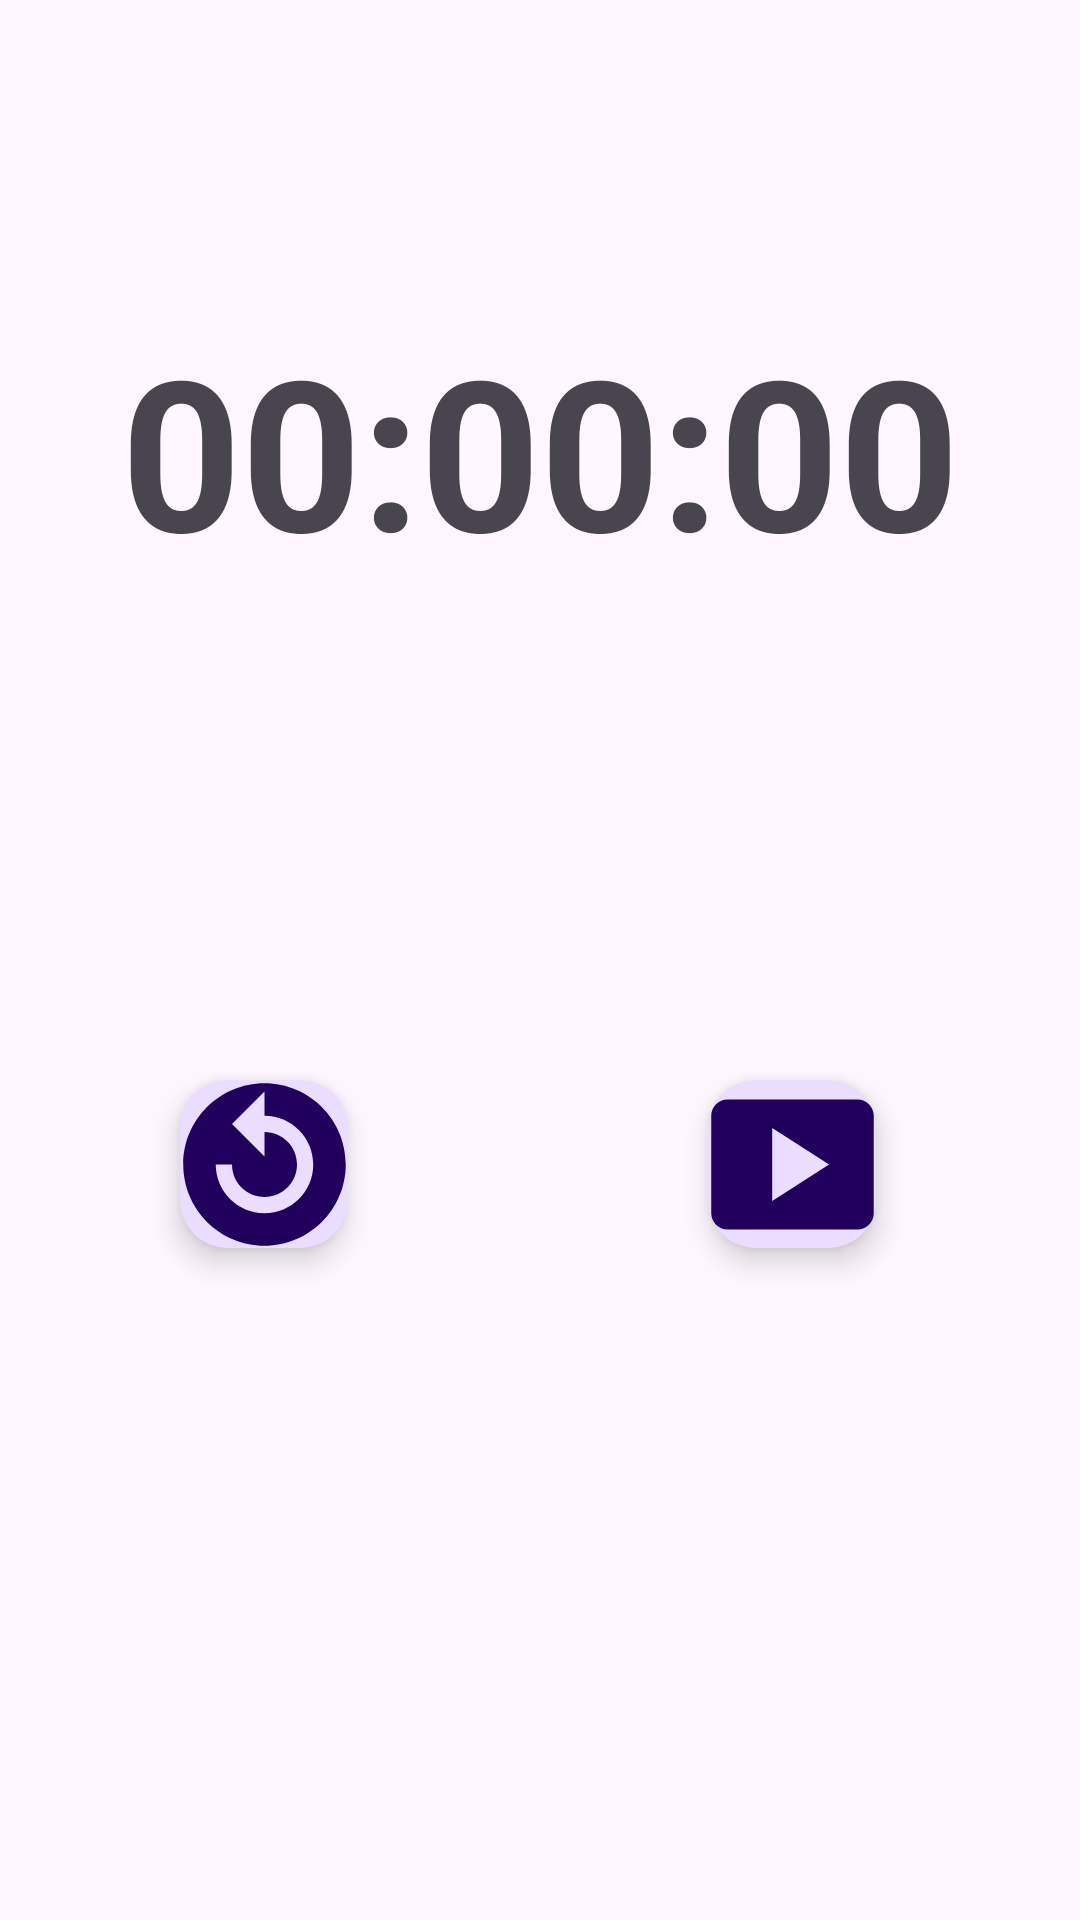

Android layout source for this screen:
<!-- AndroidManifest.xml: application theme Base.Theme.Alarm -->
<!-- res/layout/fragment_stopwatch.xml -->
<?xml version="1.0" encoding="utf-8"?>
<LinearLayout xmlns:android="http://schemas.android.com/apk/res/android"
    xmlns:tools="http://schemas.android.com/tools"
    android:layout_width="match_parent"
    android:layout_height="match_parent"
    android:orientation="vertical"
    xmlns:app="http://schemas.android.com/apk/res-auto"
    tools:context=".StopwatchFragment">

    <TextView
        android:layout_width="match_parent"
        android:layout_height="300dp"
        android:id="@+id/stopclock"
        android:text="00:00:00"
        android:textSize="70dp"
        android:textStyle="bold"
        android:gravity="center" />
    <LinearLayout
        android:layout_width="match_parent"
        android:layout_height="wrap_content"
        android:orientation="horizontal">
    <com.google.android.material.floatingactionbutton.FloatingActionButton
        android:layout_width="wrap_content"
        android:layout_height="wrap_content"
        android:src="@drawable/reset"
        android:clickable="true"
        android:contentDescription="reset"
        android:tooltipText="reset"
        android:id="@+id/reset"
        android:layout_margin="60dp"
        app:maxImageSize="65dp"></com.google.android.material.floatingactionbutton.FloatingActionButton>
    <com.google.android.material.floatingactionbutton.FloatingActionButton
        android:layout_width="wrap_content"
        android:layout_height="wrap_content"
        android:src="@drawable/play"
        android:clickable="true"
        android:id="@+id/playpause"
        android:tooltipText="play or pause"
        android:layout_margin="60dp"
        android:contentDescription="playpause"
        app:maxImageSize="65dp"></com.google.android.material.floatingactionbutton.FloatingActionButton>
    </LinearLayout>
</LinearLayout>
<!-- resources referenced by this layout -->
<resources>
  <!-- drawable play (drawable) -->
  <vector android:height="24dp" android:tint="#DB105A"
      android:viewportHeight="24" android:viewportWidth="24"
      android:width="24dp" xmlns:android="http://schemas.android.com/apk/res/android">
      <path android:fillColor="@android:color/white" android:pathData="M20,4H4C2.9,4 2,4.9 2,6v12c0,1.1 0.9,2 2,2h16c1.1,0 2,-0.9 2,-2V6C22,4.9 21.1,4 20,4zM9.5,16.5v-9l7,4.5L9.5,16.5z"/>
  </vector>
  <!-- drawable reset (drawable) -->
  <vector android:height="24dp" android:tint="#DB105A"
      android:viewportHeight="24" android:viewportWidth="24"
      android:width="24dp" xmlns:android="http://schemas.android.com/apk/res/android">
      <path android:fillColor="@android:color/white"
          android:fillType="evenOdd" android:pathData="M12,2C6.48,2 2,6.48 2,12s4.48,10 10,10 10,-4.48 10,-10S17.52,2 12,2zM18,12c0,3.31 -2.69,6 -6,6s-6,-2.69 -6,-6h2c0,2.21 1.79,4 4,4s4,-1.79 4,-4 -1.79,-4 -4,-4v3L8,7l4,-4v3c3.31,0 6,2.69 6,6z"/>
  </vector>
  <style name="Base.Theme.Alarm" parent="Theme.Material3.DayNight.NoActionBar">
          
          
      </style>
</resources>
